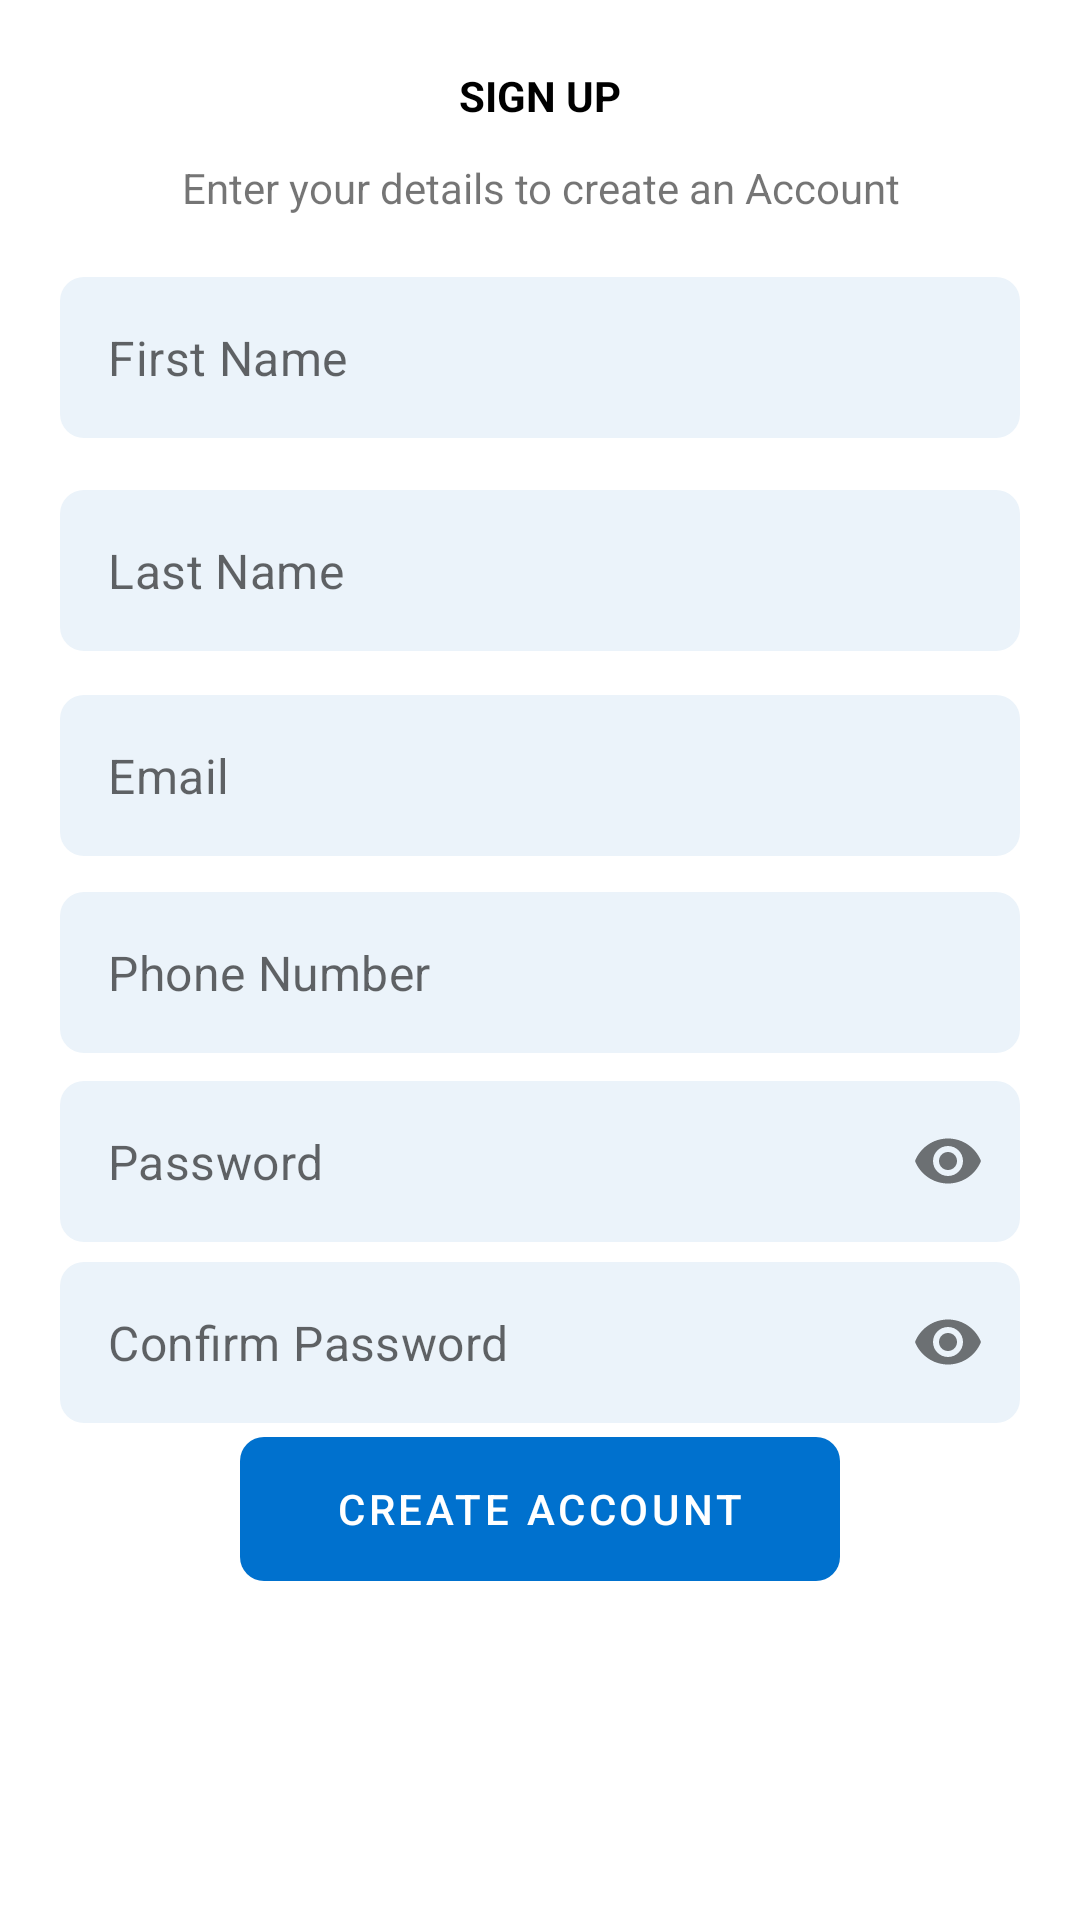

Here is an Android app screen rendered from its layout file. Give the layout XML and the strings, colors and styles it references.
<!-- AndroidManifest.xml: application theme AppTheme -->
<!-- res/layout/activity_user_register.xml -->
<?xml version="1.0" encoding="utf-8"?>
<LinearLayout xmlns:android="http://schemas.android.com/apk/res/android"
    xmlns:app="http://schemas.android.com/apk/res-auto"
    xmlns:tools="http://schemas.android.com/tools"
    android:layout_width="match_parent"
    android:layout_height="match_parent"
    android:orientation="vertical"
    android:paddingStart="16dp"
    android:paddingEnd="16dp"
    tools:context=".ui.UserRegisterActivity">

    <androidx.constraintlayout.widget.ConstraintLayout
        android:layout_width="match_parent"
        android:layout_height="match_parent"
        android:background="@drawable/rounded_corner_white"
        android:padding="4dp">

        <TextView
            android:id="@+id/textView20"
            android:layout_width="wrap_content"
            android:layout_height="wrap_content"
            android:text="SIGN UP"
            android:textColor="@color/blackColor"
            android:textStyle="bold"
            app:layout_constraintBottom_toBottomOf="parent"
            app:layout_constraintEnd_toEndOf="parent"
            app:layout_constraintStart_toStartOf="parent"
            app:layout_constraintTop_toTopOf="parent"
            app:layout_constraintVertical_bias="0.030" />

        <TextView
            android:id="@+id/textView21"
            android:layout_width="wrap_content"
            android:layout_height="wrap_content"
            android:gravity="center_horizontal"
            android:text="Enter your details to create an Account"
            app:layout_constraintBottom_toBottomOf="parent"
            app:layout_constraintEnd_toEndOf="parent"
            app:layout_constraintStart_toStartOf="parent"
            app:layout_constraintTop_toBottomOf="@+id/textView20"
            app:layout_constraintVertical_bias="0.02" />

        <com.google.android.material.textfield.TextInputLayout
            android:id="@+id/textInputLayout2"
            android:layout_width="match_parent"
            android:layout_height="wrap_content"
            app:boxStrokeWidth="0dp"
            app:boxStrokeWidthFocused="0dp"
            app:hintEnabled="false"
            app:layout_constraintBottom_toBottomOf="parent"
            app:layout_constraintEnd_toEndOf="parent"
            app:layout_constraintStart_toStartOf="parent"
            app:layout_constraintTop_toBottomOf="@+id/textView21"
            app:layout_constraintVertical_bias="0.04">

            <EditText
                android:id="@+id/etName"
                android:layout_width="match_parent"
                android:layout_height="wrap_content"
                android:background="@drawable/rounded_corner_input_fields"
                android:hint="First Name"
                android:importantForAutofill="no"
                android:inputType="text"
                android:padding="16dp"
                android:textColor="@color/blackColor" />
        </com.google.android.material.textfield.TextInputLayout>

        <com.google.android.material.textfield.TextInputLayout
            android:id="@+id/textInputLayout3"
            android:layout_width="match_parent"
            android:layout_height="wrap_content"
            app:boxStrokeWidth="0dp"
            app:boxStrokeWidthFocused="0dp"
            app:hintEnabled="false"
            app:layout_constraintBottom_toBottomOf="parent"
            app:layout_constraintEnd_toEndOf="parent"
            app:layout_constraintStart_toStartOf="parent"
            app:layout_constraintTop_toBottomOf="@+id/textInputLayout2"
            app:layout_constraintVertical_bias="0.04">

            <EditText
                android:layout_width="match_parent"
                android:layout_height="wrap_content"
                android:background="@drawable/rounded_corner_input_fields"
                android:hint="Last Name"
                android:importantForAutofill="no"
                android:inputType="text"
                android:padding="16dp"
                android:textColor="@color/blackColor" />
        </com.google.android.material.textfield.TextInputLayout>

        <com.google.android.material.textfield.TextInputLayout
            android:id="@+id/textInputLayout4"
            android:layout_width="match_parent"
            android:layout_height="wrap_content"
            app:boxStrokeWidth="0dp"
            app:boxStrokeWidthFocused="0dp"
            app:hintEnabled="false"
            app:layout_constraintBottom_toBottomOf="parent"
            app:layout_constraintEnd_toEndOf="parent"
            app:layout_constraintStart_toStartOf="parent"
            app:layout_constraintTop_toBottomOf="@+id/textInputLayout3"
            app:layout_constraintVertical_bias="0.04">

            <EditText
                android:layout_width="match_parent"
                android:layout_height="wrap_content"
                android:background="@drawable/rounded_corner_input_fields"
                android:hint="Email"
                android:importantForAutofill="no"
                android:inputType="textEmailAddress"
                android:padding="16dp"
                android:textColor="@color/blackColor" />

        </com.google.android.material.textfield.TextInputLayout>

        <com.google.android.material.textfield.TextInputLayout
            android:id="@+id/textInputLayout5"
            android:layout_width="match_parent"
            android:layout_height="wrap_content"
            app:boxStrokeWidth="0dp"
            app:boxStrokeWidthFocused="0dp"
            app:hintEnabled="false"
            app:layout_constraintBottom_toBottomOf="parent"
            app:layout_constraintEnd_toEndOf="parent"
            app:layout_constraintStart_toStartOf="parent"
            app:layout_constraintTop_toBottomOf="@+id/textInputLayout4"
            app:layout_constraintVertical_bias="0.04">

            <EditText
                android:id="@+id/etPhone"
                android:layout_width="match_parent"
                android:layout_height="wrap_content"
                android:background="@drawable/rounded_corner_input_fields"
                android:hint="Phone Number"
                android:importantForAutofill="no"
                android:inputType="phone"
                android:padding="16dp"
                android:textColor="@color/blackColor" />

        </com.google.android.material.textfield.TextInputLayout>


        <com.google.android.material.textfield.TextInputLayout
            android:id="@+id/pass_word_layout"
            android:layout_width="match_parent"
            android:layout_height="wrap_content"
            android:inputType="textPassword"
            android:textStyle="bold"
            app:boxStrokeWidth="0dp"
            app:boxStrokeWidthFocused="0dp"
            app:hintEnabled="false"
            app:layout_constraintBottom_toBottomOf="parent"
            app:layout_constraintEnd_toEndOf="parent"
            app:layout_constraintStart_toStartOf="parent"
            app:layout_constraintTop_toBottomOf="@+id/textInputLayout5"
            app:layout_constraintVertical_bias="0.04"
            app:passwordToggleDrawable="@drawable/eye_password"
            app:passwordToggleEnabled="true">

            <EditText
                android:id="@+id/etPassword"
                android:layout_width="match_parent"
                android:layout_height="wrap_content"
                android:background="@drawable/rounded_corner_input_fields"
                android:hint="Password"
                android:importantForAutofill="no"
                android:inputType="textPassword"
                android:padding="16dp"
                android:textColor="@color/blackColor" />
        </com.google.android.material.textfield.TextInputLayout>

        <com.google.android.material.textfield.TextInputLayout
            android:id="@+id/textInputLayout6"
            android:layout_width="match_parent"
            android:layout_height="wrap_content"
            android:inputType="textPassword"
            android:textStyle="bold"
            app:boxStrokeWidth="0dp"
            app:boxStrokeWidthFocused="0dp"
            app:hintEnabled="false"
            app:layout_constraintBottom_toBottomOf="parent"
            app:layout_constraintEnd_toEndOf="parent"
            app:layout_constraintStart_toStartOf="parent"
            app:layout_constraintTop_toBottomOf="@+id/pass_word_layout"
            app:layout_constraintVertical_bias="0.04"
            app:passwordToggleDrawable="@drawable/eye_password"
            app:passwordToggleEnabled="true">

            <EditText
                android:layout_width="match_parent"
                android:layout_height="wrap_content"
                android:background="@drawable/rounded_corner_input_fields"
                android:hint="Confirm Password"
                android:importantForAutofill="no"
                android:inputType="textPassword"
                android:padding="16dp"
                android:textColor="@color/blackColor" />
        </com.google.android.material.textfield.TextInputLayout>

        <com.google.android.material.button.MaterialButton
            android:id="@+id/btnregister"
            android:layout_width="match_parent"
            android:layout_height="wrap_content"
            android:background="@drawable/rounded_corner_button"
            android:padding="8dp"
            android:text="Create Account"
            android:layout_marginStart="60dp"
            android:layout_marginEnd="60dp"
            android:stateListAnimator="@null"
            app:cornerRadius="32dp"
            android:textColor="@color/whiteColor"
            app:layout_constraintBottom_toBottomOf="parent"
            app:layout_constraintEnd_toEndOf="parent"
            app:layout_constraintStart_toStartOf="parent"
            app:layout_constraintTop_toBottomOf="@+id/textInputLayout6"
            app:layout_constraintVertical_bias="0.04" />
    </androidx.constraintlayout.widget.ConstraintLayout>
</LinearLayout>
<!-- resources referenced by this layout -->
<resources>
  <color name="blackColor">#000</color>
  <color name="whiteColor">#fff</color>
  <!-- drawable rounded_corner_button (drawable) -->
  <?xml version="1.0" encoding="utf-8"?>
  <shape xmlns:android="http://schemas.android.com/apk/res/android"
      android:shape="rectangle">
      <solid android:color="@color/buttonBlueColor" />
      <corners android:radius="8dp" />
  </shape>
  <!-- drawable rounded_corner_input_fields (drawable) -->
  <?xml version="1.0" encoding="utf-8"?>
  <shape xmlns:android="http://schemas.android.com/apk/res/android"
      android:shape="rectangle">
      <solid android:color="@color/appBackGroundColor" />
      <corners android:radius="8dp" />
  </shape>
  <!-- drawable rounded_corner_white (drawable) -->
  <?xml version="1.0" encoding="utf-8"?>
  <shape xmlns:android="http://schemas.android.com/apk/res/android"
      android:shape="rectangle">
      <solid android:color="@color/whiteColor"/>
      <corners android:radius="8dp"/>
      <padding android:top="2dp"/>
      <padding android:right="2dp"/>
      <padding android:bottom="2dp"/>
      <padding android:left="2dp"/>
  </shape>
  <style name="AppTheme" parent="Theme.MaterialComponents.Light.DarkActionBar">
          <item name="colorPrimary">@color/colorPrimary</item>
          <item name="colorPrimaryDark">@color/colorPrimaryDark</item>
          <item name="colorAccent">@color/colorAccent</item>
          <item name="drawerArrowStyle">@style/DrawerArrowStyle</item>
      </style>
  <color name="buttonBlueColor">#0071CE</color>
  <color name="appBackGroundColor">#EBF3FA</color>
  <color name="colorPrimary">#0071CE</color>
  <color name="colorPrimaryDark">#0071CE</color>
  <color name="colorAccent">#0071CE</color>
  <style name="DrawerArrowStyle" parent="Widget.AppCompat.DrawerArrowToggle">
          <item name="color">@color/whiteColor</item>
      </style>
</resources>
